4-way image classification set "Dataset" from GitHub (MITLLRacecar/Student); label vocabulary: asphalt, dirt, grassy, rocky.

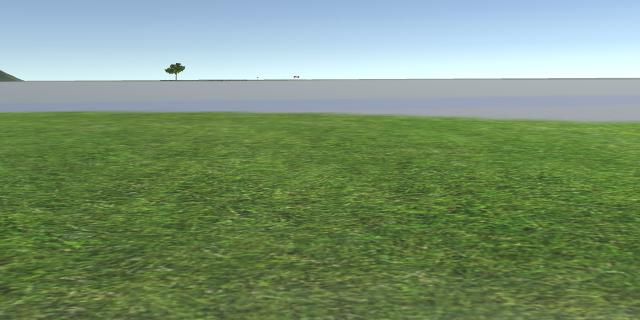
Label: grassy

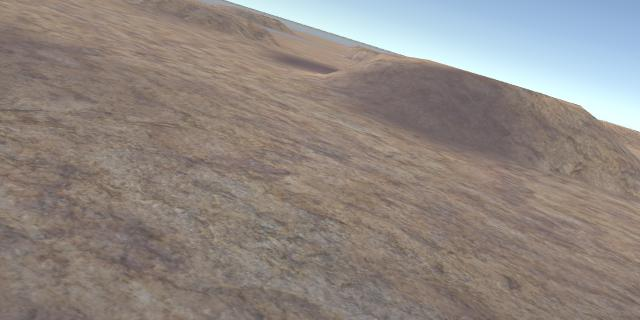
Label: rocky

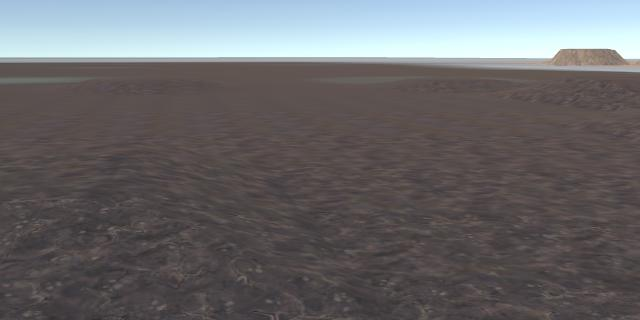
Label: dirt

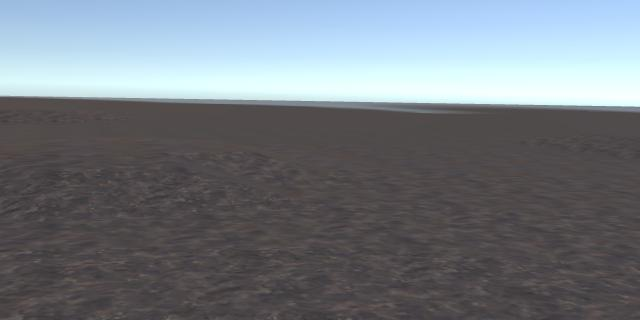
Label: dirt

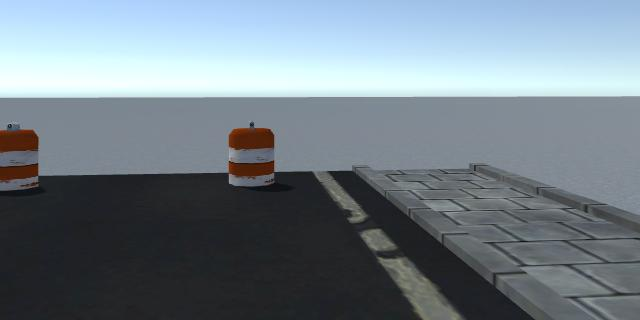
Label: asphalt

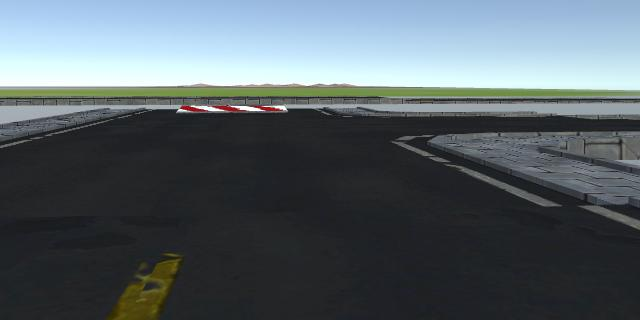
Label: asphalt
